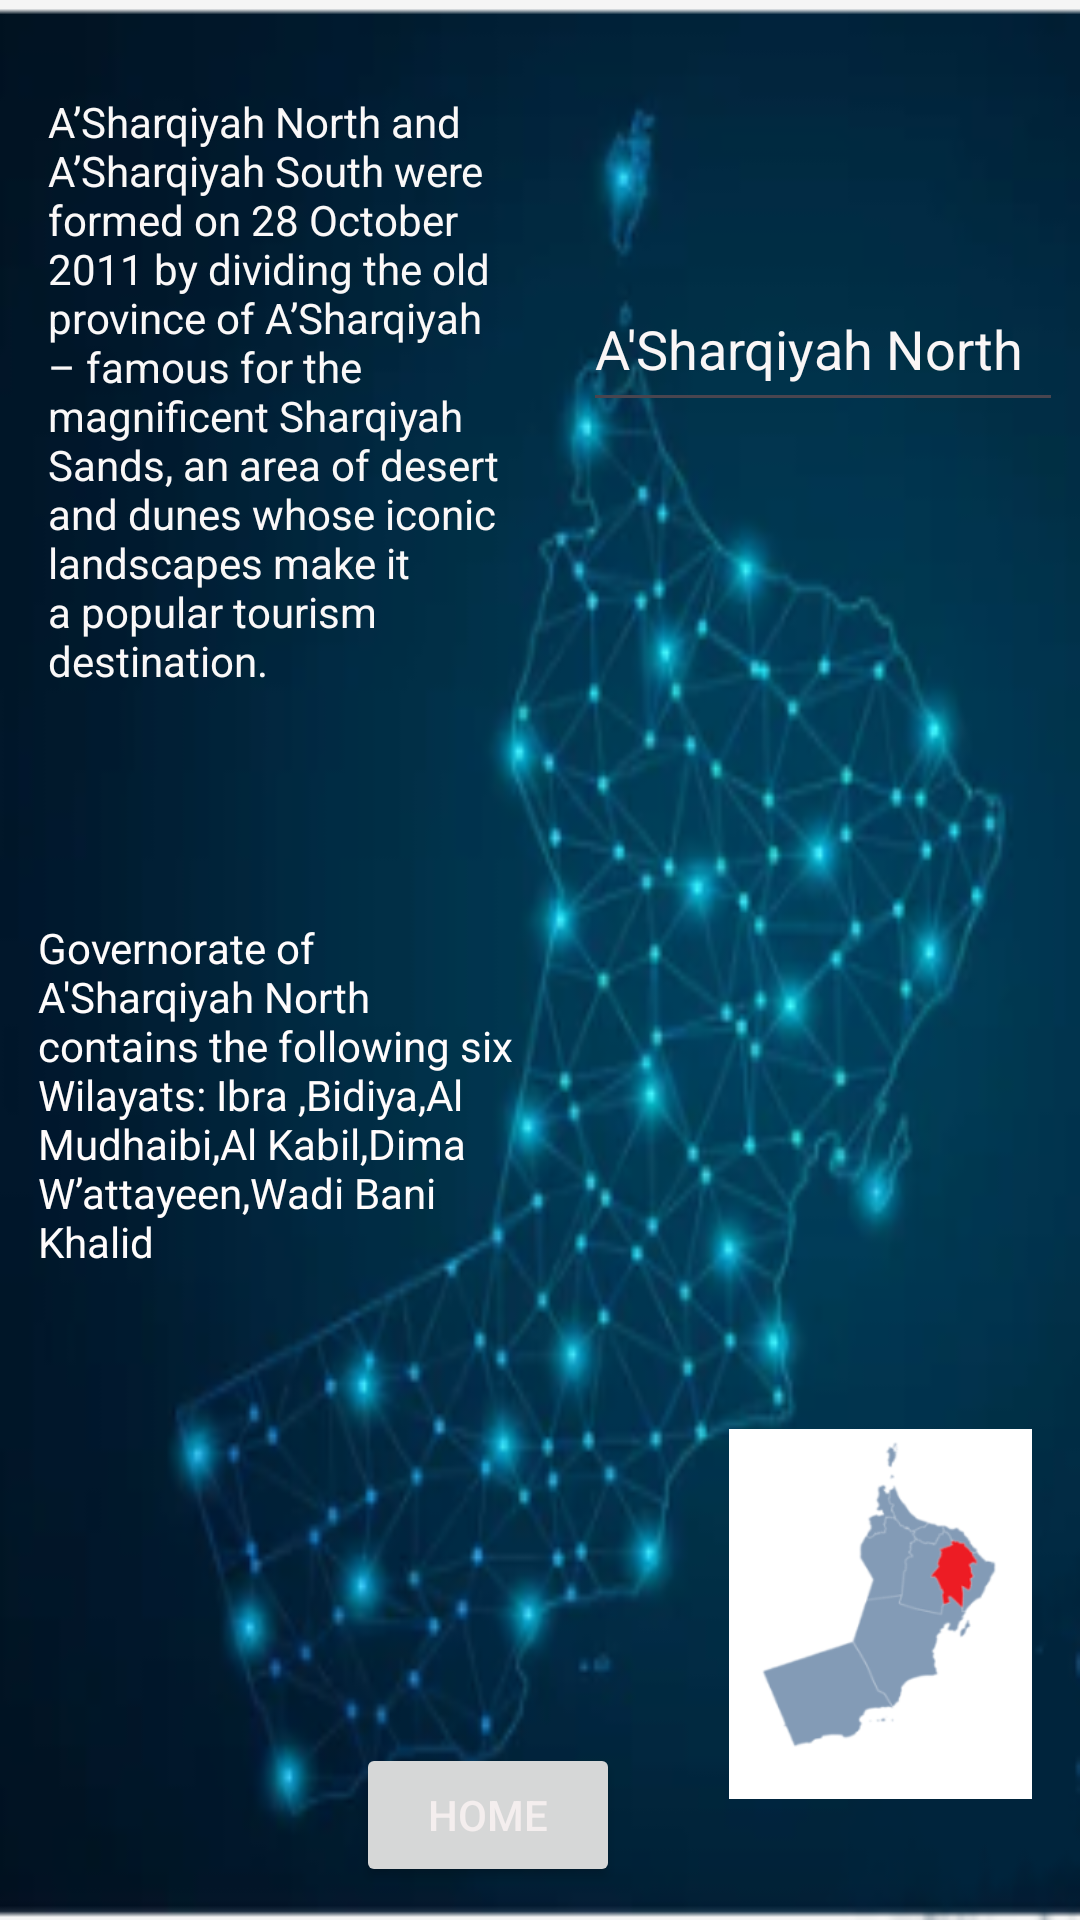

Layout XML and referenced resources for this Android screen:
<!-- AndroidManifest.xml: application theme Theme.OmangovernoratesPlus -->
<!-- res/layout/activity_asharqiyah_north.xml -->
<?xml version="1.0" encoding="utf-8"?>
<androidx.constraintlayout.widget.ConstraintLayout xmlns:android="http://schemas.android.com/apk/res/android"
    xmlns:app="http://schemas.android.com/apk/res-auto"
    xmlns:tools="http://schemas.android.com/tools"
    android:id="@+id/main"
    android:layout_width="match_parent"
    android:layout_height="match_parent"
    tools:context=".ASharqiyahNorth"
    android:background="@drawable/omblue">

    <ImageView
        android:id="@+id/imageView"
        android:layout_width="101dp"
        android:layout_height="156dp"
        android:layout_marginEnd="16dp"
        android:layout_marginBottom="24dp"
        app:layout_constraintBottom_toBottomOf="parent"
        app:layout_constraintEnd_toEndOf="parent"
        app:srcCompat="@drawable/sharqnorth" />

    <EditText
        android:id="@+id/editTextText"
        android:layout_width="160dp"
        android:layout_height="52dp"
        android:ems="10"
        android:inputType="text"
        android:text="A'Sharqiyah North"
        android:textColor="#FAF6F6"
        app:layout_constraintBottom_toBottomOf="parent"
        app:layout_constraintEnd_toEndOf="parent"
        app:layout_constraintHorizontal_bias="0.972"
        app:layout_constraintStart_toStartOf="parent"
        app:layout_constraintTop_toTopOf="parent"
        app:layout_constraintVertical_bias="0.151" />

    <TextView
        android:id="@+id/textView"
        android:layout_width="160dp"
        android:layout_height="228dp"
        android:layout_marginStart="16dp"
        android:text="A’Sharqiyah North and A’Sharqiyah South were formed on 28 October 2011 by dividing the old province of A’Sharqiyah – famous for the magnificent Sharqiyah Sands, an area of desert and dunes whose iconic landscapes make it a popular tourism destination."
        android:textColor="#FAF8F8"
        android:textColorLink="@color/white"
        app:layout_constraintBottom_toBottomOf="parent"
        app:layout_constraintStart_toStartOf="parent"
        app:layout_constraintTop_toTopOf="parent"
        app:layout_constraintVertical_bias="0.075" />

    <TextView
        android:id="@+id/textView4"
        android:layout_width="162dp"
        android:layout_height="141dp"
        android:text="Governorate of A'Sharqiyah North contains the following six  Wilayats: Ibra ,Bidiya,Al Mudhaibi,Al Kabil,Dima W’attayeen,Wadi Bani Khalid "
        android:textColor="#FFFCFC"
        app:layout_constraintBottom_toBottomOf="parent"
        app:layout_constraintEnd_toEndOf="parent"
        app:layout_constraintHorizontal_bias="0.064"
        app:layout_constraintStart_toStartOf="parent"
        app:layout_constraintTop_toBottomOf="@+id/textView"
        app:layout_constraintVertical_bias="0.197" />

    <Button
        android:id="@+id/buthome"
        android:layout_width="wrap_content"
        android:layout_height="wrap_content"
        android:shadowColor="#BF6565"
        android:text="Home"
        android:textColor="#F4EEEE"
        android:textColorHighlight="#FB6060"
        android:textColorHint="#770F0F"
        android:textColorLink="#673AB7"
        app:layout_constraintBottom_toBottomOf="parent"
        app:layout_constraintEnd_toEndOf="parent"
        app:layout_constraintHorizontal_bias="0.436"
        app:layout_constraintStart_toStartOf="parent"
        app:layout_constraintTop_toBottomOf="@+id/textView4"
        app:layout_constraintVertical_bias="0.924"
        app:rippleColor="#985454"
        app:strokeColor="#F3EBEB" />

</androidx.constraintlayout.widget.ConstraintLayout>
<!-- resources referenced by this layout -->
<resources>
  <!-- drawable omblue: png bitmap (drawable, 76461 bytes) -->
  <!-- drawable sharqnorth: png bitmap (drawable, 11824 bytes) -->
  <style name="Theme.OmangovernoratesPlus" parent="Base.Theme.OmangovernoratesPlus" />
  <style name="Base.Theme.OmangovernoratesPlus" parent="Theme.Material3.DayNight.NoActionBar">
          
          
      </style>
  <!-- not gathered from this repository: default colours our renderer supplied (Android Studio template values) -->
  <color name="white">#FFFFFFFF</color>
</resources>
